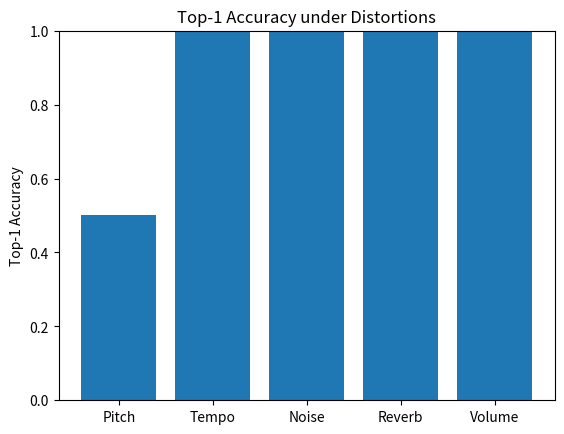
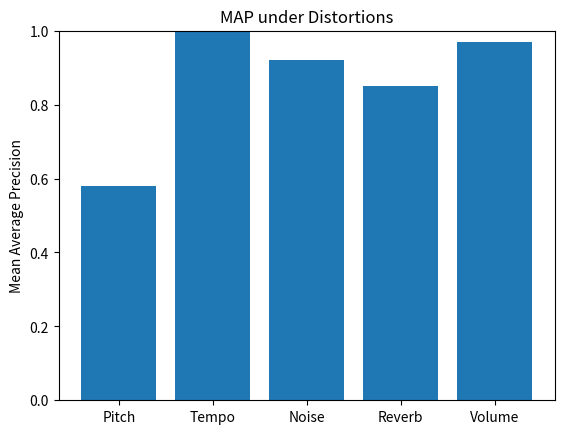
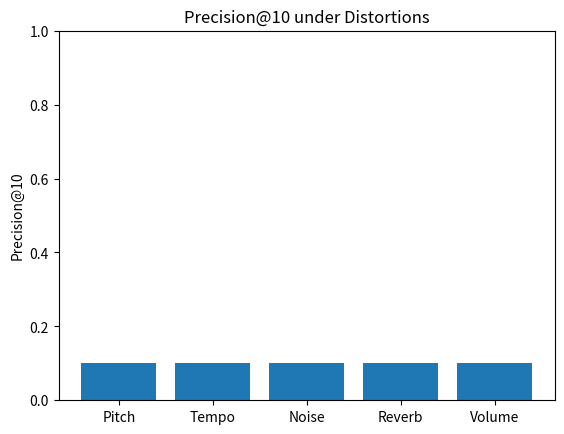

Generate these figures, in order, with matplotlib:
import matplotlib.pyplot as plt

# Results from Step 20 (replace values if needed)
distortions = ["Pitch", "Tempo", "Noise", "Reverb", "Volume"]

top1 = [0.50, 1.00, 1.00, 1.00, 1.00]
map_scores = [0.58, 1.00, 0.92, 0.85, 0.97]
p10 = [0.10, 0.10, 0.10, 0.10, 0.10]

# ---- Top-1 Accuracy ----
plt.figure()
plt.bar(distortions, top1)
plt.title("Top-1 Accuracy under Distortions")
plt.ylabel("Top-1 Accuracy")
plt.ylim(0, 1)
plt.show()

# ---- MAP ----
plt.figure()
plt.bar(distortions, map_scores)
plt.title("MAP under Distortions")
plt.ylabel("Mean Average Precision")
plt.ylim(0, 1)
plt.show()

# ---- Precision@10 ----
plt.figure()
plt.bar(distortions, p10)
plt.title("Precision@10 under Distortions")
plt.ylabel("Precision@10")
plt.ylim(0, 1)
plt.show()